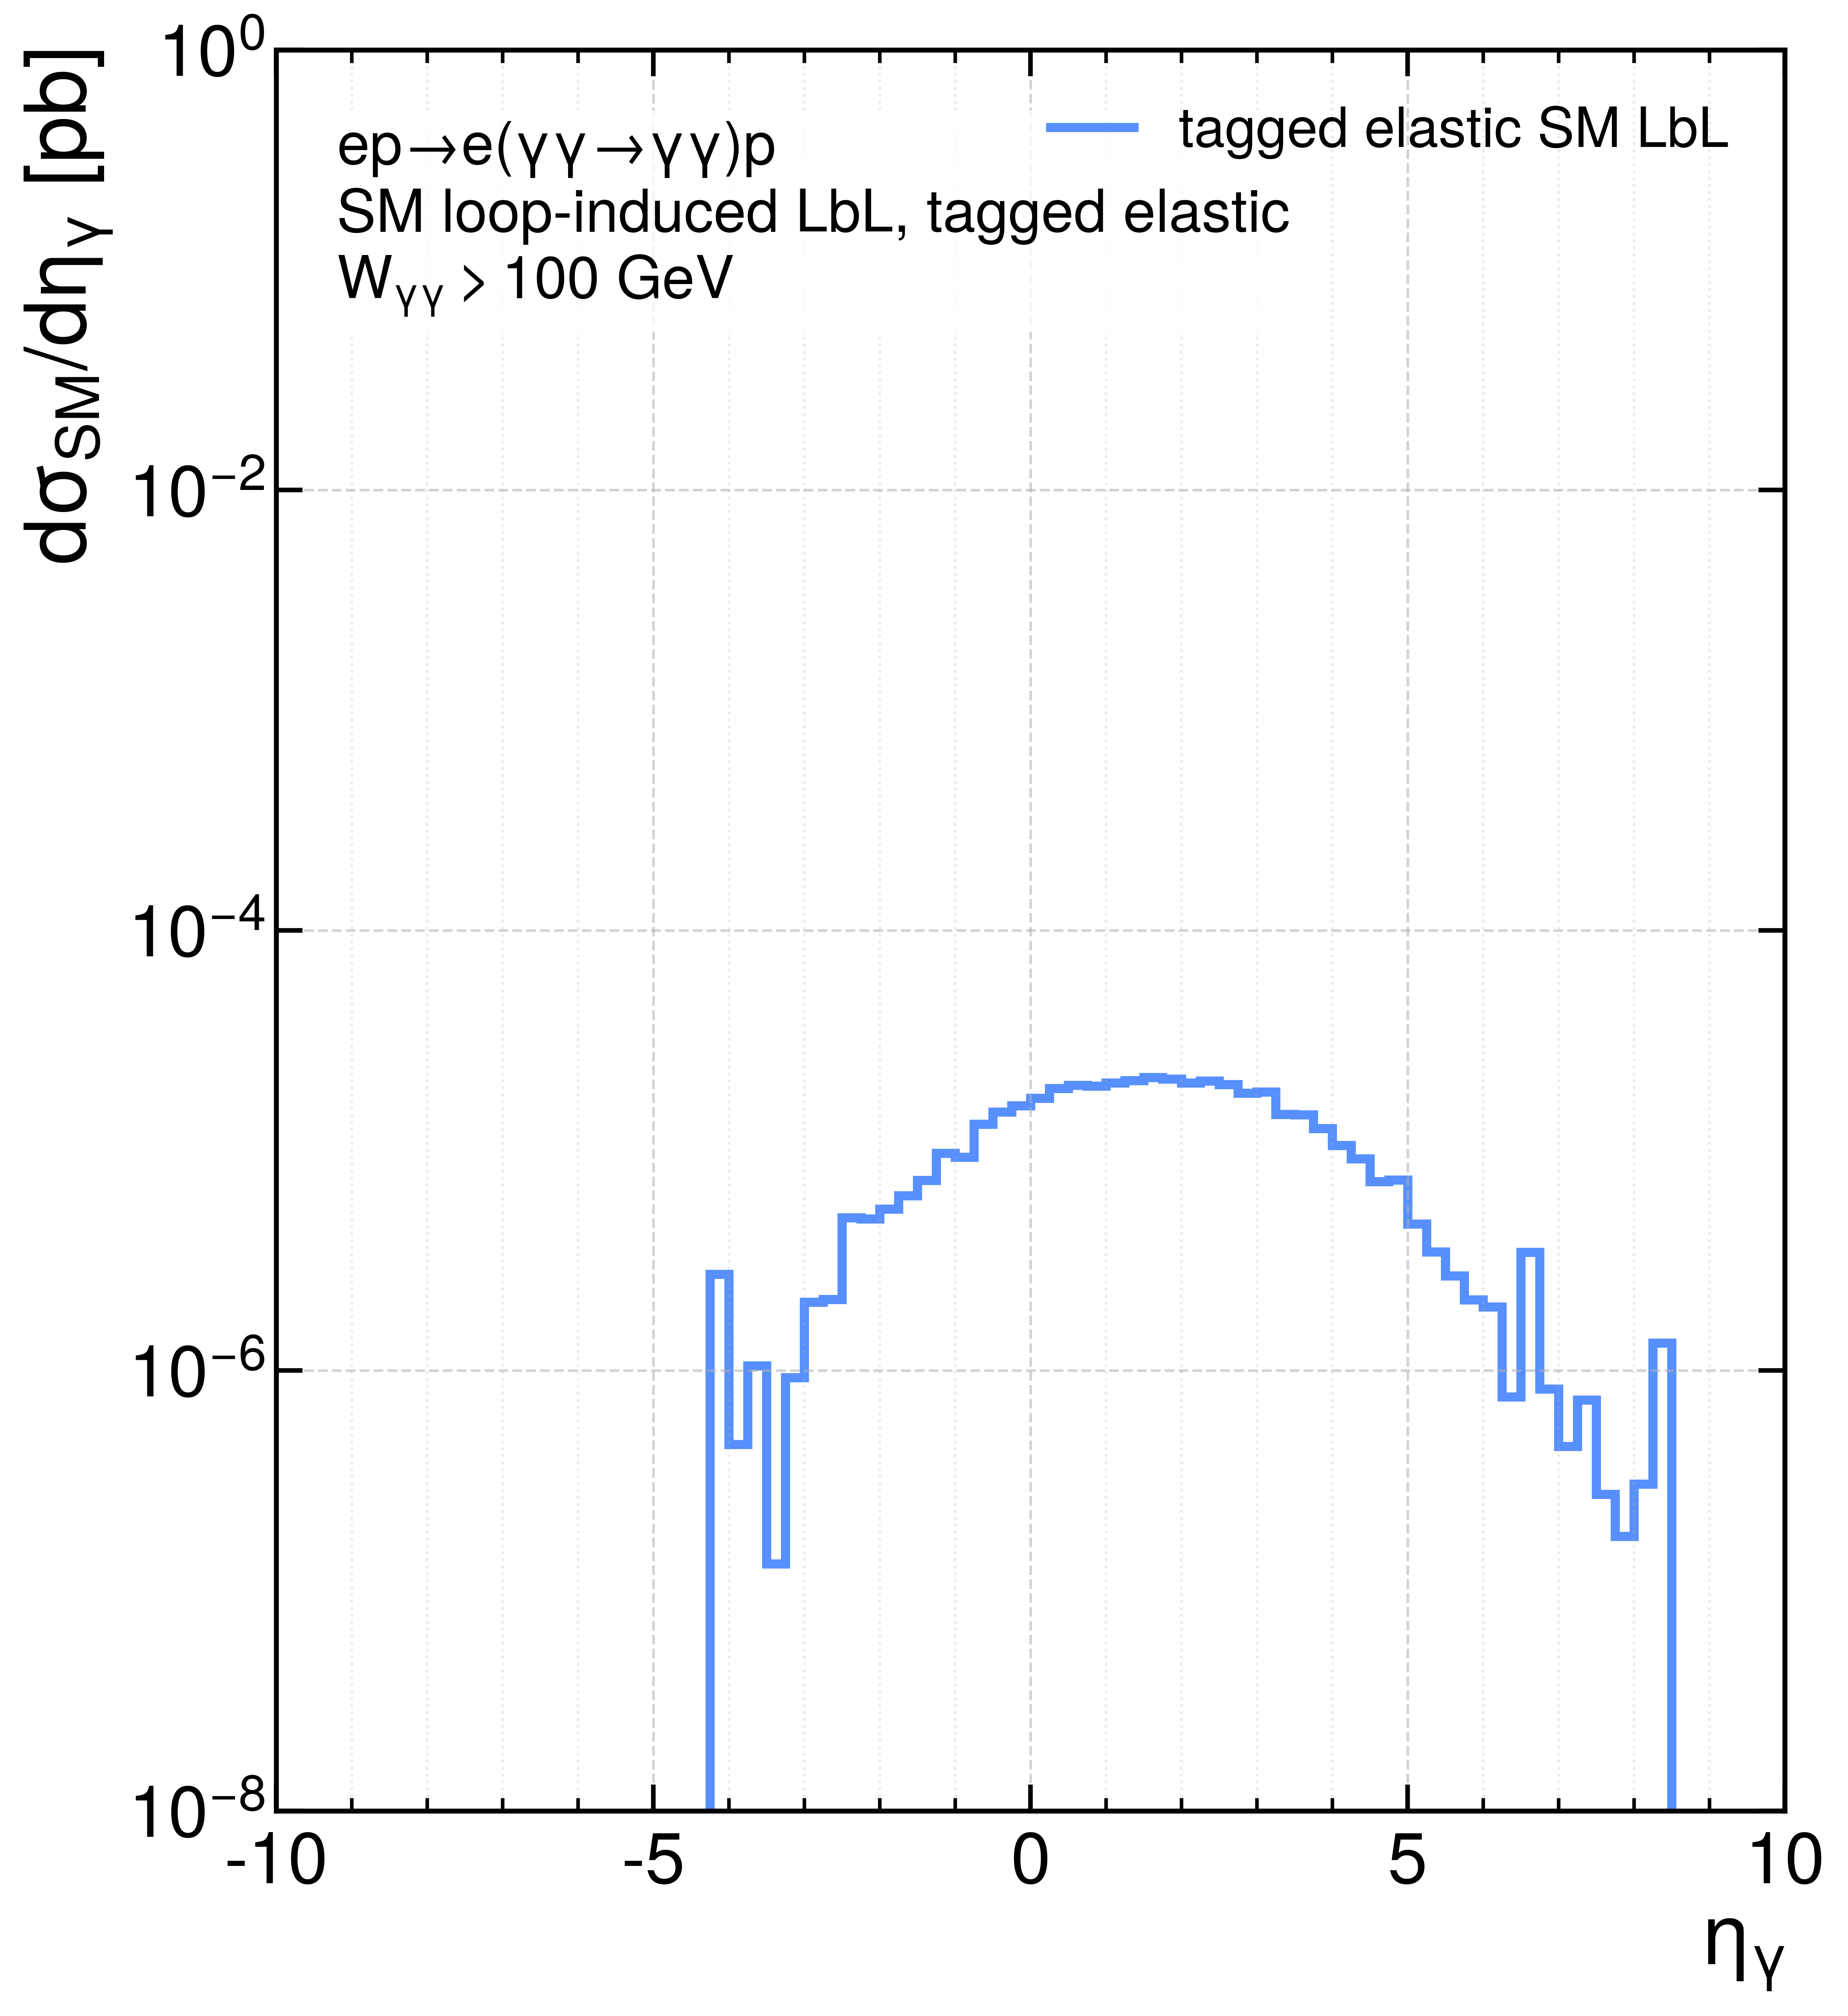

Values plotted in this chart, from the file beside it:
bin_low, bin_high, bin_center, dsigma_deta_gamma_pb
-1.00000000e+01, -9.75000000e+00, -9.87500000e+00, 0.000000000000e+00
-9.75000000e+00, -9.50000000e+00, -9.62500000e+00, 0.000000000000e+00
-9.50000000e+00, -9.25000000e+00, -9.37500000e+00, 0.000000000000e+00
-9.25000000e+00, -9.00000000e+00, -9.12500000e+00, 0.000000000000e+00
-9.00000000e+00, -8.75000000e+00, -8.87500000e+00, 0.000000000000e+00
-8.75000000e+00, -8.50000000e+00, -8.62500000e+00, 0.000000000000e+00
-8.50000000e+00, -8.25000000e+00, -8.37500000e+00, 0.000000000000e+00
-8.25000000e+00, -8.00000000e+00, -8.12500000e+00, 0.000000000000e+00
-8.00000000e+00, -7.75000000e+00, -7.87500000e+00, 0.000000000000e+00
-7.75000000e+00, -7.50000000e+00, -7.62500000e+00, 0.000000000000e+00
-7.50000000e+00, -7.25000000e+00, -7.37500000e+00, 0.000000000000e+00
-7.25000000e+00, -7.00000000e+00, -7.12500000e+00, 0.000000000000e+00
-7.00000000e+00, -6.75000000e+00, -6.87500000e+00, 0.000000000000e+00
-6.75000000e+00, -6.50000000e+00, -6.62500000e+00, 0.000000000000e+00
-6.50000000e+00, -6.25000000e+00, -6.37500000e+00, 0.000000000000e+00
-6.25000000e+00, -6.00000000e+00, -6.12500000e+00, 0.000000000000e+00
-6.00000000e+00, -5.75000000e+00, -5.87500000e+00, 0.000000000000e+00
-5.75000000e+00, -5.50000000e+00, -5.62500000e+00, 0.000000000000e+00
-5.50000000e+00, -5.25000000e+00, -5.37500000e+00, 0.000000000000e+00
-5.25000000e+00, -5.00000000e+00, -5.12500000e+00, 0.000000000000e+00
-5.00000000e+00, -4.75000000e+00, -4.87500000e+00, 0.000000000000e+00
-4.75000000e+00, -4.50000000e+00, -4.62500000e+00, 0.000000000000e+00
-4.50000000e+00, -4.25000000e+00, -4.37500000e+00, 0.000000000000e+00
-4.25000000e+00, -4.00000000e+00, -4.12500000e+00, 2.736205210875e-06
-4.00000000e+00, -3.75000000e+00, -3.87500000e+00, 4.612803841716e-07
-3.75000000e+00, -3.50000000e+00, -3.62500000e+00, 1.050106709031e-06
-3.50000000e+00, -3.25000000e+00, -3.37500000e+00, 1.322421315576e-07
-3.25000000e+00, -3.00000000e+00, -3.12500000e+00, 9.303450933413e-07
-3.00000000e+00, -2.75000000e+00, -2.87500000e+00, 2.044433183517e-06
-2.75000000e+00, -2.50000000e+00, -2.62500000e+00, 2.105233186579e-06
-2.50000000e+00, -2.25000000e+00, -2.37500000e+00, 4.959512965990e-06
-2.25000000e+00, -2.00000000e+00, -2.12500000e+00, 4.889413448525e-06
-2.00000000e+00, -1.75000000e+00, -1.87500000e+00, 5.427598666283e-06
-1.75000000e+00, -1.50000000e+00, -1.62500000e+00, 6.221485392978e-06
-1.50000000e+00, -1.25000000e+00, -1.37500000e+00, 7.301409761295e-06
-1.25000000e+00, -1.00000000e+00, -1.12500000e+00, 9.722962398531e-06
-1.00000000e+00, -7.50000000e-01, -8.75000000e-01, 9.306232630991e-06
-7.50000000e-01, -5.00000000e-01, -6.25000000e-01, 1.316020810418e-05
-5.00000000e-01, -2.50000000e-01, -3.75000000e-01, 1.496434380164e-05
-2.50000000e-01, 0.00000000e+00, -1.25000000e-01, 1.599198652049e-05
0.00000000e+00, 2.50000000e-01, 1.25000000e-01, 1.729287345506e-05
2.50000000e-01, 5.00000000e-01, 3.75000000e-01, 1.912623773278e-05
5.00000000e-01, 7.50000000e-01, 6.25000000e-01, 1.975935823707e-05
7.50000000e-01, 1.00000000e+00, 8.75000000e-01, 1.965401221565e-05
1.00000000e+00, 1.25000000e+00, 1.12500000e+00, 2.026922956821e-05
1.25000000e+00, 1.50000000e+00, 1.37500000e+00, 2.076578145250e-05
1.50000000e+00, 1.75000000e+00, 1.62500000e+00, 2.151361741989e-05
1.75000000e+00, 2.00000000e+00, 1.87500000e+00, 2.111947430300e-05
2.00000000e+00, 2.25000000e+00, 2.12500000e+00, 2.024905257767e-05
2.25000000e+00, 2.50000000e+00, 2.37500000e+00, 2.065774540214e-05
2.50000000e+00, 2.75000000e+00, 2.62500000e+00, 1.997352128229e-05
2.75000000e+00, 3.00000000e+00, 2.87500000e+00, 1.819429411456e-05
3.00000000e+00, 3.25000000e+00, 3.12500000e+00, 1.844626237252e-05
3.25000000e+00, 3.50000000e+00, 3.37500000e+00, 1.458962680053e-05
3.50000000e+00, 3.75000000e+00, 3.62500000e+00, 1.453176189100e-05
3.75000000e+00, 4.00000000e+00, 3.87500000e+00, 1.257666705754e-05
4.00000000e+00, 4.25000000e+00, 4.12500000e+00, 1.056016073491e-05
4.25000000e+00, 4.50000000e+00, 4.37500000e+00, 9.151638551828e-06
4.50000000e+00, 4.75000000e+00, 4.62500000e+00, 7.230274677325e-06
4.75000000e+00, 5.00000000e+00, 4.87500000e+00, 7.359308142166e-06
... 20 more rows
